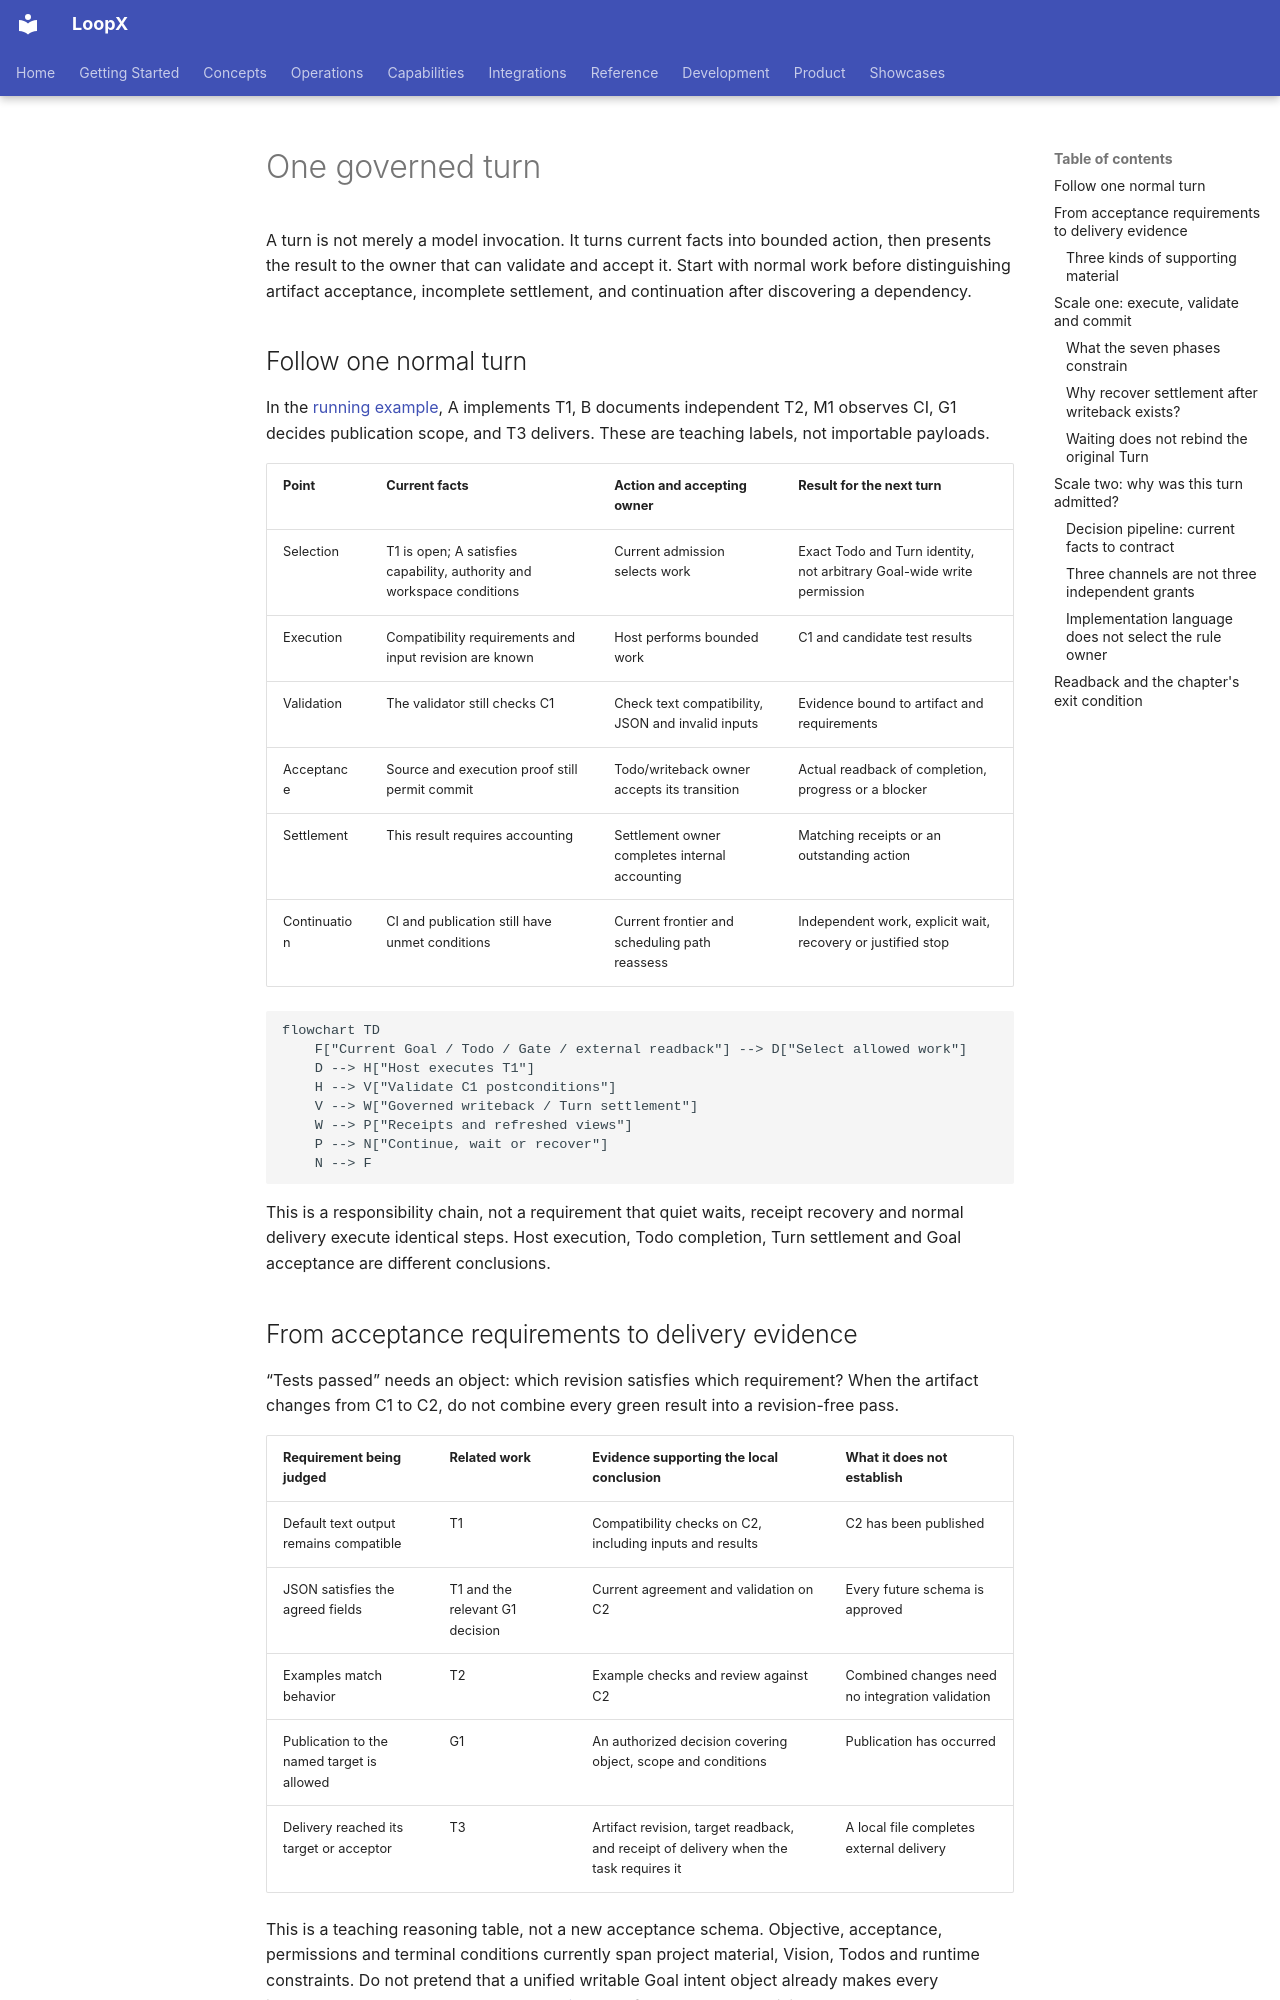

repository: loopx-project/loopx · page: book/en/chapters/03-one-turn/index.html · generator: mkdocs

# One governed turn

A turn is not merely a model invocation. It turns current facts into bounded action, then presents the result to the owner that can validate and accept it. Start with normal work before distinguishing artifact acceptance, incomplete settlement, and continuation after discovering a dependency.

## Follow one normal turn {#running-turn}

In the [running example](00-reading-guide.md#running-example), A implements T1, B documents independent T2, M1 observes CI, G1 decides publication scope, and T3 delivers. These are teaching labels, not importable payloads.

| Point | Current facts | Action and accepting owner | Result for the next turn |
| --- | --- | --- | --- |
| Selection | T1 is open; A satisfies capability, authority and workspace conditions | Current admission selects work | Exact Todo and Turn identity, not arbitrary Goal-wide write permission |
| Execution | Compatibility requirements and input revision are known | Host performs bounded work | C1 and candidate test results |
| Validation | The validator still checks C1 | Check text compatibility, JSON and invalid inputs | Evidence bound to artifact and requirements |
| Acceptance | Source and execution proof still permit commit | Todo/writeback owner accepts its transition | Actual readback of completion, progress or a blocker |
| Settlement | This result requires accounting | Settlement owner completes internal accounting | Matching receipts or an outstanding action |
| Continuation | CI and publication still have unmet conditions | Current frontier and scheduling path reassess | Independent work, explicit wait, recovery or justified stop |

```mermaid
flowchart TD
    F["Current Goal / Todo / Gate / external readback"] --> D["Select allowed work"]
    D --> H["Host executes T1"]
    H --> V["Validate C1 postconditions"]
    V --> W["Governed writeback / Turn settlement"]
    W --> P["Receipts and refreshed views"]
    P --> N["Continue, wait or recover"]
    N --> F
```

This is a responsibility chain, not a requirement that quiet waits, receipt recovery and normal delivery execute identical steps. Host execution, Todo completion, Turn settlement and Goal acceptance are different conclusions.

## From acceptance requirements to delivery evidence {#acceptance-evidence}

“Tests passed” needs an object: which revision satisfies which requirement? When the artifact changes from C1 to C2, do not combine every green result into a revision-free pass.

| Requirement being judged | Related work | Evidence supporting the local conclusion | What it does not establish |
| --- | --- | --- | --- |
| Default text output remains compatible | T1 | Compatibility checks on C2, including inputs and results | C2 has been published |
| JSON satisfies the agreed fields | T1 and the relevant G1 decision | Current agreement and validation on C2 | Every future schema is approved |
| Examples match behavior | T2 | Example checks and review against C2 | Combined changes need no integration validation |
| Publication to the named target is allowed | G1 | An authorized decision covering object, scope and conditions | Publication has occurred |
| Delivery reached its target or acceptor | T3 | Artifact revision, target readback, and receipt of delivery when the task requires it | A local file completes external delivery |

This is a teaching reasoning table, not a new acceptance schema. Objective, acceptance, permissions and terminal conditions currently span project material, Vision, Todos and runtime constraints. Do not pretend that a unified writable Goal intent object already makes every judgment. See [state](state-substrate.md) and the [state-machine map](core-state-machines.md) for storage and revision bases.

Evidence becomes an accepted work fact through the relevant lifecycle entrypoint. Dependencies, unresolved decisions, successors and Goal acceptance still need checking. A task asking for a reviewable patch does not acquire a new production-deployment requirement; a task requiring delivery cannot stop at a local file. **Acceptance comes from the task and currently valid decisions, not a standard lowered by the executor to report completion.**
